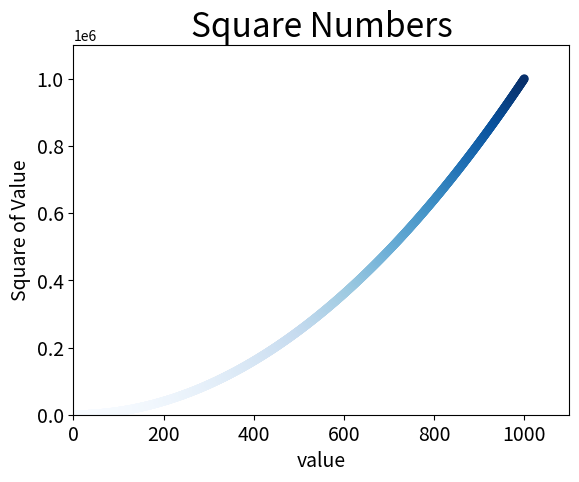

The script that saved this image:
import matplotlib.pyplot as plt

x_values = list(range(1, 1001))
y_values = [x ** 2 for x in x_values]
# Построение граыфика с плавным возрастанием интенсивности цвета точек от значения по оси у
plt.scatter(x_values, y_values, c=y_values, cmap=plt.cm.Blues, edgecolors='none', s=40)
# Назначение заголовка диаграммы и меток осей
plt.title("Square Numbers", fontsize=24)  # Подпись графика
plt.xlabel("value", fontsize=14)  # Подпись оси х
plt.ylabel('Square of Value', fontsize=14)  # Подпись оси у
# Назначение диапазона диаграммы и меток осей
plt.axis([0, 1100, 0, 1100000])
# Назначение размера шрифта делений на осях
plt.tick_params(axis='both', which='major', labelsize=14)
plt.savefig('squares_plot.png', bbox_inches='tight') # Сохранение картинки графика( имя файла, отсекание пустых полей)
